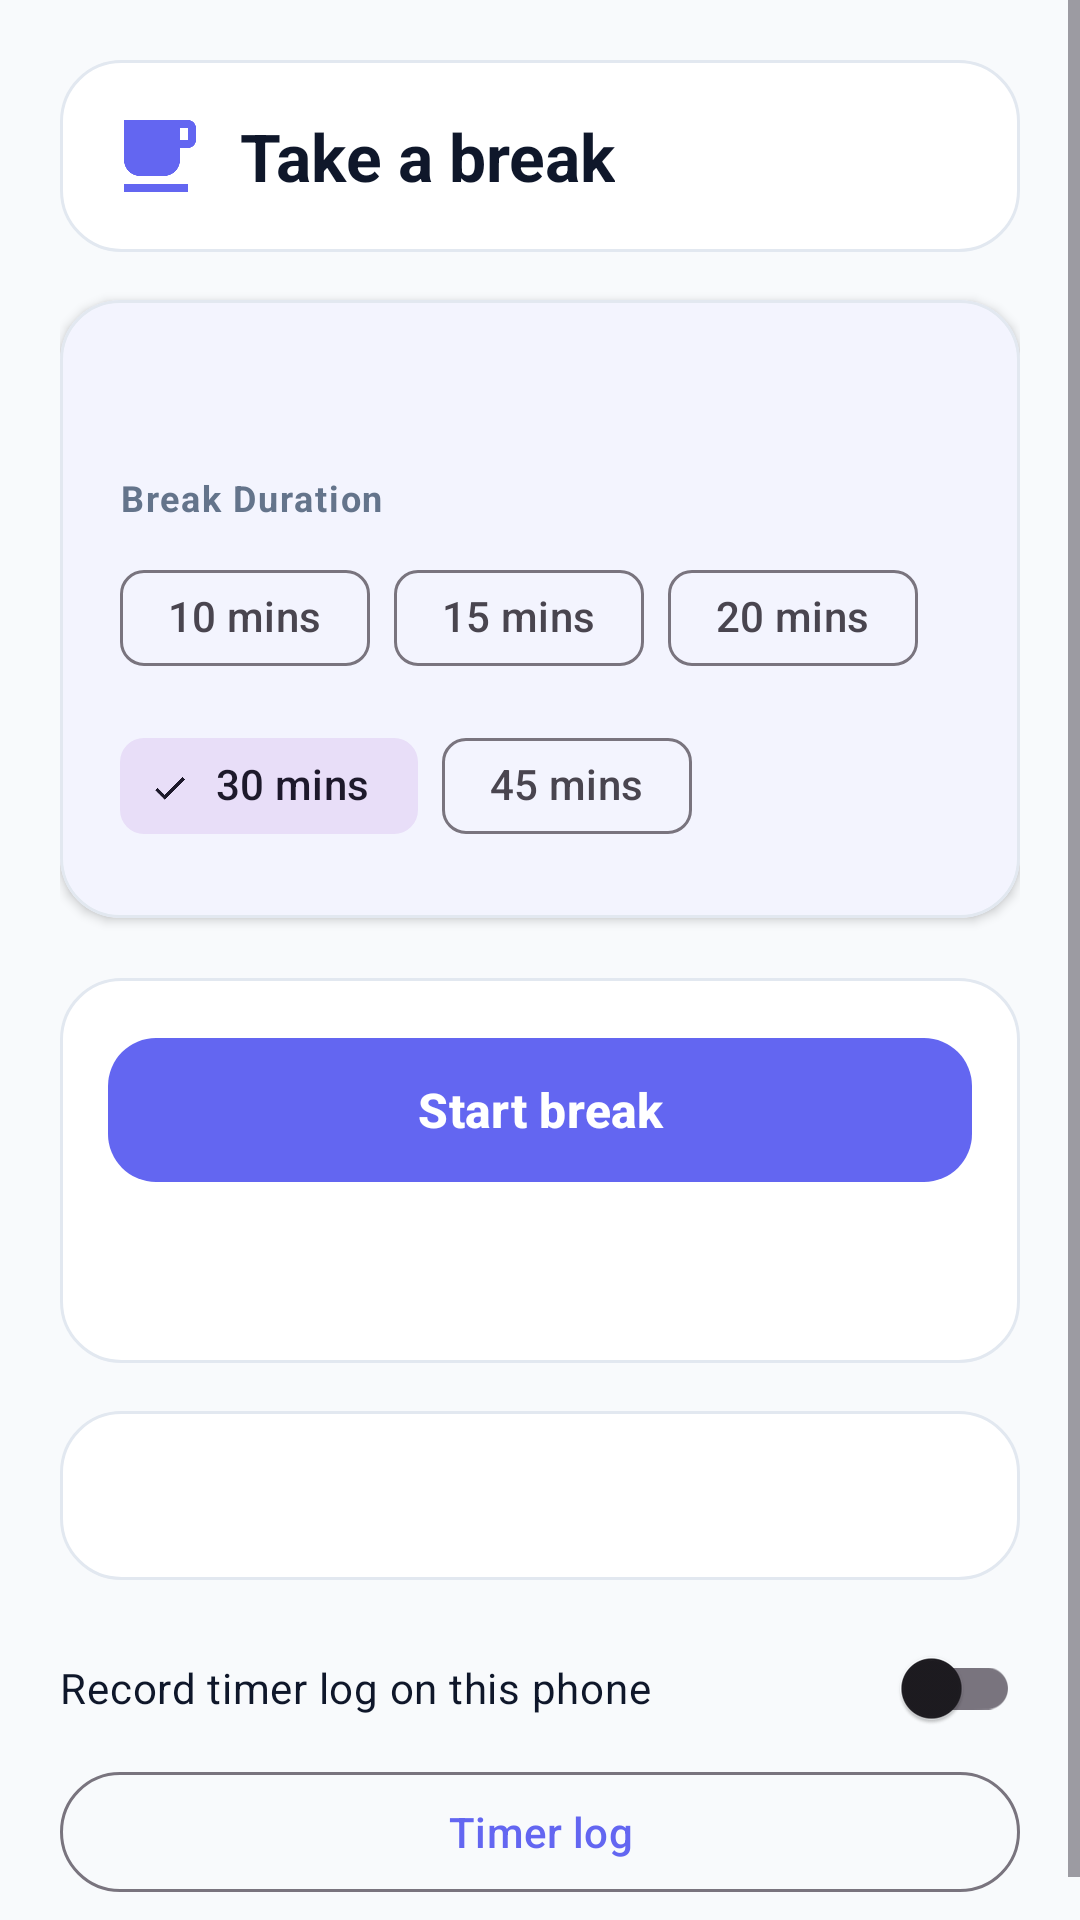

Reconstruct the res/layout file that produces this screen, plus the resources it refers to.
<!-- AndroidManifest.xml: application theme Theme.LockoutGate -->
<!-- res/layout/activity_break.xml -->
<?xml version="1.0" encoding="utf-8"?>
<FrameLayout xmlns:android="http://schemas.android.com/apk/res/android"
    xmlns:app="http://schemas.android.com/apk/res-auto"
    android:layout_width="match_parent"
    android:layout_height="match_parent">

    
    <ImageView
        android:id="@+id/customBackgroundImageView"
        android:layout_width="match_parent"
        android:layout_height="match_parent"
        android:contentDescription="@null"
        android:scaleType="centerCrop"
        android:visibility="gone" />

    
    <View
        android:id="@+id/backgroundScrimView"
        android:layout_width="match_parent"
        android:layout_height="match_parent"
        android:background="#70000000"
        android:visibility="gone" />

    <ScrollView
        android:layout_width="match_parent"
        android:layout_height="match_parent"
        android:fillViewport="true">

        <LinearLayout
            android:layout_width="match_parent"
            android:layout_height="wrap_content"
            android:orientation="vertical"
            android:padding="20dp">

            
            <LinearLayout
                android:layout_width="match_parent"
                android:layout_height="wrap_content"
                android:gravity="center_vertical"
                android:layout_marginBottom="16dp"
                android:background="@drawable/bg_panel"
                android:orientation="horizontal"
                android:padding="16dp">

                <ImageView
                    android:layout_width="32dp"
                    android:layout_height="32dp"
                    android:contentDescription="@string/take_break"
                    android:src="@drawable/ic_break"
                    app:tint="@color/primary" />

                <TextView
                    android:layout_width="wrap_content"
                    android:layout_height="wrap_content"
                    android:layout_marginStart="12dp"
                    android:text="@string/take_break"
                    android:textColor="@color/text_primary_light"
                    android:textSize="22sp"
                    android:textStyle="bold" />
            </LinearLayout>

            
            <com.google.android.material.card.MaterialCardView
                android:layout_width="match_parent"
                android:layout_height="wrap_content"
                android:layout_marginBottom="20dp"
                app:cardBackgroundColor="@color/surface_card_light"
                app:cardCornerRadius="20dp"
                app:cardElevation="2dp"
                app:strokeColor="@color/card_stroke_light"
                app:strokeWidth="1dp">

                <LinearLayout
                    android:layout_width="match_parent"
                    android:layout_height="wrap_content"
                    android:orientation="vertical"
                    android:padding="20dp">

                    <TextView
                        android:id="@+id/breakInfoText"
                        android:layout_width="match_parent"
                        android:layout_height="wrap_content"
                        android:textColor="@color/text_primary_light"
                        android:textSize="16sp"
                        android:textStyle="bold" />

                    
                    <TextView
                        android:layout_width="wrap_content"
                        android:layout_height="wrap_content"
                        android:layout_marginTop="16dp"
                        android:letterSpacing="0.05"
                        android:text="@string/label_break_duration"
                        android:textColor="@color/text_secondary_light"
                        android:textSize="12sp"
                        android:textStyle="bold" />

                    <com.google.android.material.chip.ChipGroup
                        android:id="@+id/breakDurationChipGroup"
                        android:layout_width="match_parent"
                        android:layout_height="wrap_content"
                        android:layout_marginTop="8dp"
                        app:singleSelection="true">

                        <com.google.android.material.chip.Chip
                            android:id="@+id/chip10Min"
                            style="@style/Widget.Material3.Chip.Filter"
                            android:layout_width="wrap_content"
                            android:layout_height="wrap_content"
                            android:text="10 mins" />

                        <com.google.android.material.chip.Chip
                            android:id="@+id/chip15Min"
                            style="@style/Widget.Material3.Chip.Filter"
                            android:layout_width="wrap_content"
                            android:layout_height="wrap_content"
                            android:text="15 mins" />

                        <com.google.android.material.chip.Chip
                            android:id="@+id/chip20Min"
                            style="@style/Widget.Material3.Chip.Filter"
                            android:layout_width="wrap_content"
                            android:layout_height="wrap_content"
                            android:text="20 mins" />

                        <com.google.android.material.chip.Chip
                            android:id="@+id/chip30Min"
                            style="@style/Widget.Material3.Chip.Filter"
                            android:layout_width="wrap_content"
                            android:layout_height="wrap_content"
                            android:checked="true"
                            android:text="30 mins" />

                        <com.google.android.material.chip.Chip
                            android:id="@+id/chip45Min"
                            style="@style/Widget.Material3.Chip.Filter"
                            android:layout_width="wrap_content"
                            android:layout_height="wrap_content"
                            android:text="45 mins" />
                    </com.google.android.material.chip.ChipGroup>

                </LinearLayout>
            </com.google.android.material.card.MaterialCardView>

            <LinearLayout
                android:layout_width="match_parent"
                android:layout_height="wrap_content"
                android:layout_marginBottom="16dp"
                android:background="@drawable/bg_panel"
                android:orientation="vertical"
                android:padding="16dp">

            <com.google.android.material.button.MaterialButton
                android:id="@+id/submitBreakButton"
                style="@style/Widget.Material3.Button"
                android:layout_width="match_parent"
                android:layout_height="56dp"
                android:text="@string/break_submit_simple"
                android:textSize="16sp"
                android:textStyle="bold"
                app:cornerRadius="16dp" />

            <ProgressBar
                android:id="@+id/breakProgressBar"
                android:layout_width="wrap_content"
                android:layout_height="wrap_content"
                android:layout_gravity="center"
                android:layout_marginTop="20dp"
                android:visibility="gone" />

            <TextView
                android:id="@+id/breakResultText"
                android:layout_width="match_parent"
                android:layout_height="wrap_content"
                android:layout_marginTop="20dp"
                android:gravity="center"
                android:textColor="@color/text_primary_light"
                android:textSize="15sp"
                android:textStyle="bold" />
            </LinearLayout>

            <TextView
                android:id="@+id/breakTimerText"
                android:layout_width="match_parent"
                android:layout_height="wrap_content"
                android:layout_marginBottom="12dp"
                android:background="@drawable/bg_panel"
                android:padding="16dp"
                android:textColor="@color/text_primary_light"
                android:textSize="18sp"
                android:textStyle="bold" />

            <androidx.appcompat.widget.SwitchCompat
                android:id="@+id/recordTimerLog"
                android:layout_width="match_parent"
                android:layout_height="wrap_content"
                android:minHeight="48dp"
                android:text="@string/timer_log_record"
                android:textColor="@color/text_primary_light" />

            <com.google.android.material.button.MaterialButton
                android:id="@+id/timerLogButton"
                style="@style/Widget.Material3.Button.OutlinedButton"
                android:layout_width="match_parent"
                android:layout_height="wrap_content"
                android:text="@string/timer_log_title" />

        </LinearLayout>
    </ScrollView>
</FrameLayout>
<!-- resources referenced by this layout -->
<resources>
  <color name="card_stroke_light">#E2E8F0</color>
  <color name="primary">#6366F1</color>
  <color name="surface_card_light">#FFFFFF</color>
  <color name="text_primary_light">#0F172A</color>
  <color name="text_secondary_light">#64748B</color>
  <!-- drawable bg_panel (drawable) -->
  <?xml version="1.0" encoding="utf-8"?>
  <shape xmlns:android="http://schemas.android.com/apk/res/android" android:shape="rectangle">
      <solid android:color="@color/surface_card_light" />
      <corners android:radius="20dp" />
      <stroke android:width="1dp" android:color="@color/card_stroke_light" />
  </shape>
  <!-- drawable ic_break (drawable) -->
  <vector xmlns:android="http://schemas.android.com/apk/res/android"
      android:width="24dp"
      android:height="24dp"
      android:viewportWidth="24"
      android:viewportHeight="24">
    <path
        android:fillColor="#FF000000"
        android:pathData="M20,3H4v10c0,2.21 1.79,4 4,4h6c2.21,0 4,-1.79 4,-4v-3h2c1.1,0 2,-0.9 2,-2V5c0,-1.1 -0.9,-2 -2,-2zm0,5h-2V5h2v3zM4,19h16v2H4z"/>
  </vector>
  <string name="break_submit_simple">Start break</string>
  <string name="label_break_duration">Break Duration</string>
  <string name="take_break">Take a break</string>
  <string name="timer_log_record">Record timer log on this phone</string>
  <string name="timer_log_title">Timer log</string>
  <style name="Theme.LockoutGate" parent="Theme.Material3.Light.NoActionBar">
          
          <item name="colorPrimary">@color/primary</item>
          <item name="colorOnPrimary">#FFFFFF</item>
          <item name="colorPrimaryContainer">@color/primary_container</item>
          <item name="colorOnPrimaryContainer">@color/on_primary_container</item>
  
          
          <item name="android:colorBackground">@color/background_light</item>
          <item name="colorSurface">@color/surface_card_light</item>
  
          
          <item name="android:statusBarColor">@color/background_light</item>
          <item name="android:windowLightStatusBar">true</item>
      </style>
  <color name="primary_container">#EEF2FF</color>
  <color name="on_primary_container">#312E81</color>
  <color name="background_light">#F8FAFC</color>
</resources>
